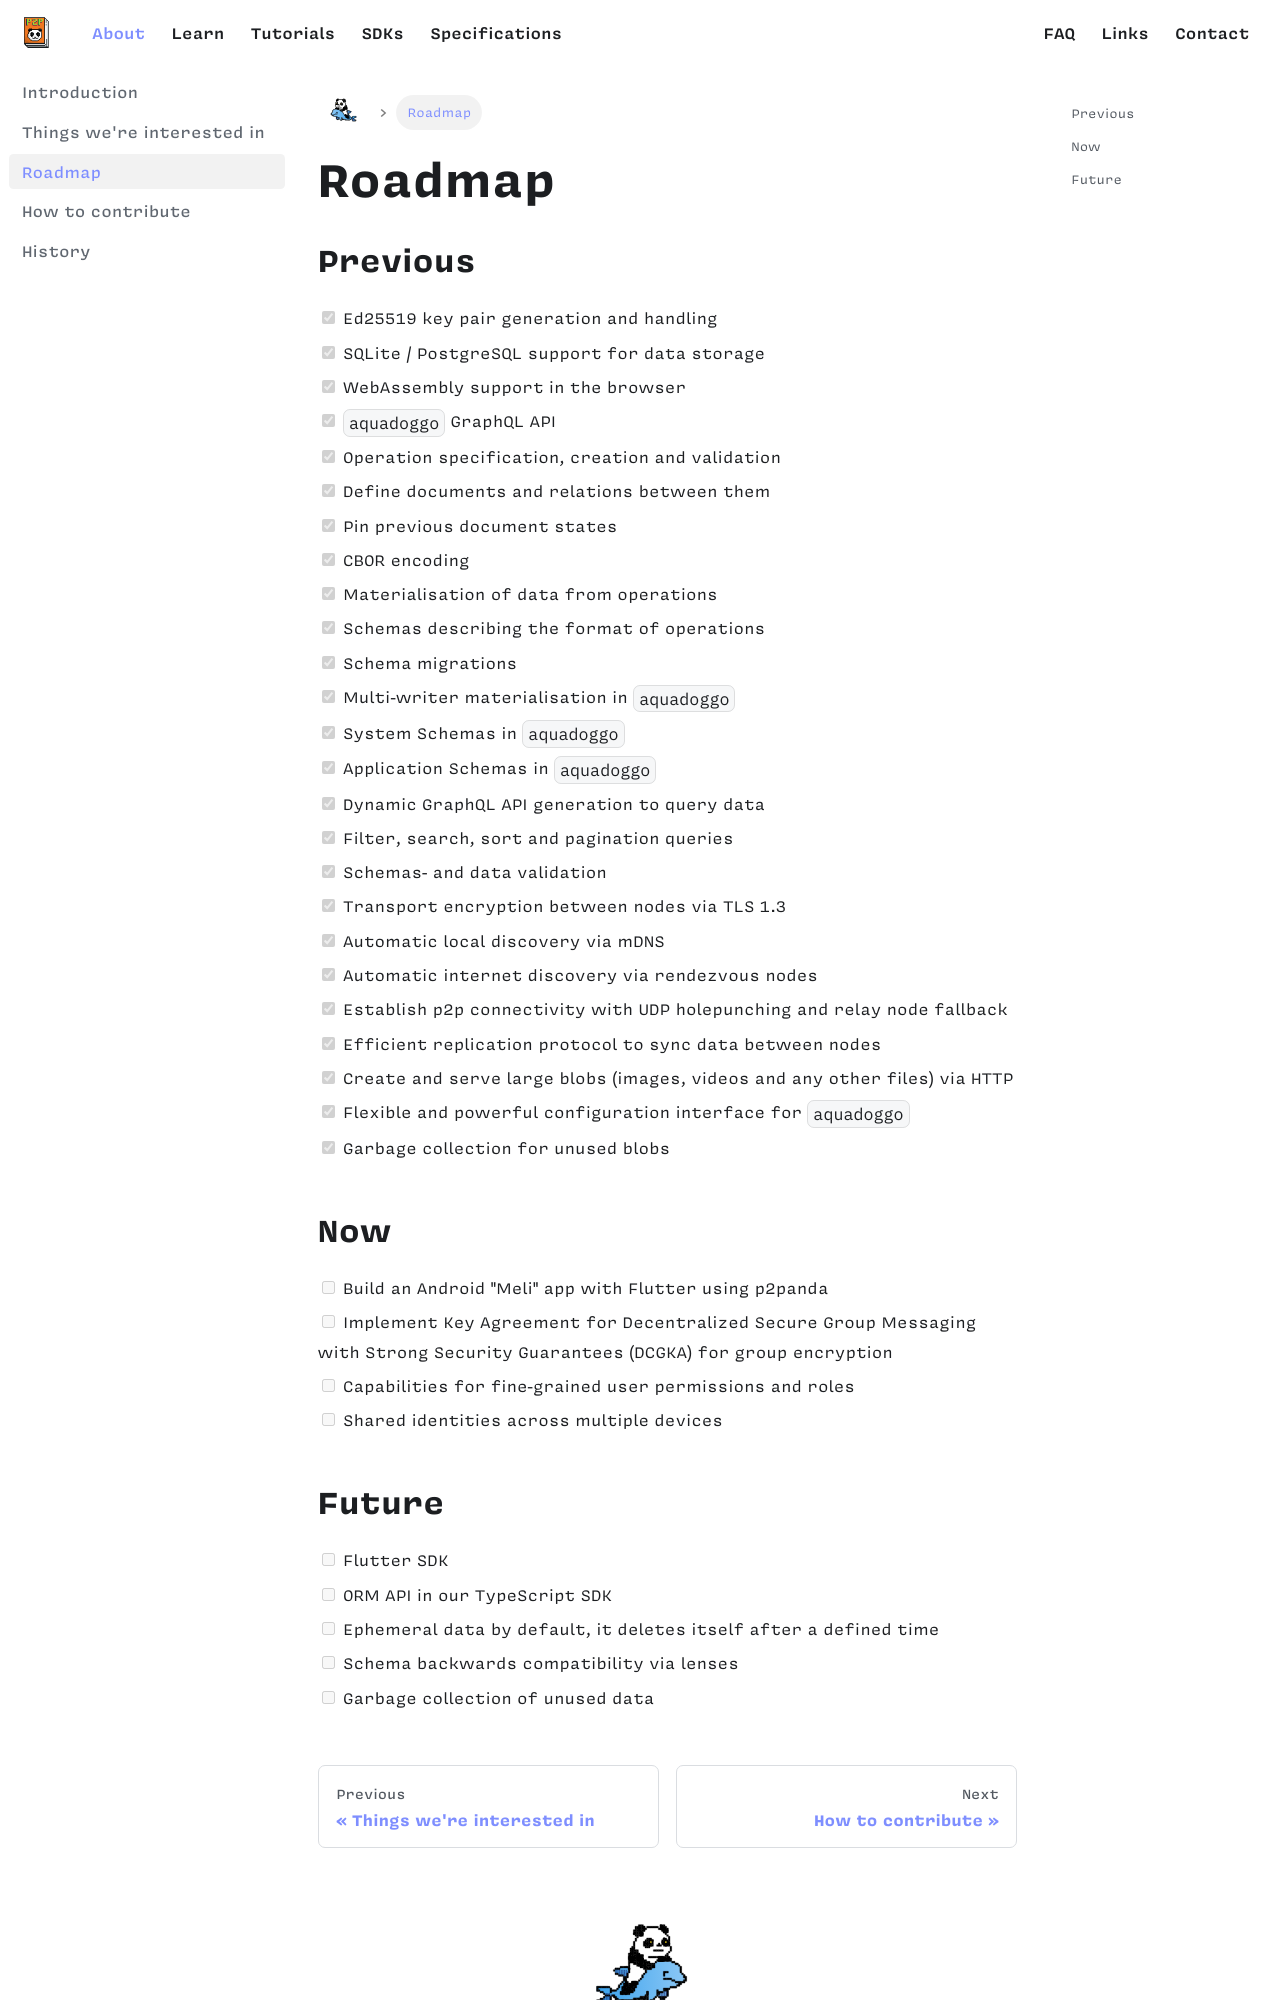

repository: p2panda/aquadoggo-website · page: about/roadmap/index.html · generator: docusaurus

---
title: Roadmap
---

## Previous

- [x] Ed25519 key pair generation and handling
- [x] SQLite / PostgreSQL support for data storage
- [x] WebAssembly support in the browser
- [x] `aquadoggo` GraphQL API
- [x] Operation specification, creation and validation
- [x] Define documents and relations between them
- [x] Pin previous document states
- [x] CBOR encoding
- [x] Materialisation of data from operations
- [x] Schemas describing the format of operations
- [x] Schema migrations
- [x] Multi-writer materialisation in `aquadoggo`
- [x] System Schemas in `aquadoggo`
- [x] Application Schemas in `aquadoggo`
- [x] Dynamic GraphQL API generation to query data
- [x] Filter, search, sort and pagination queries
- [x] Schemas- and data validation
- [x] Transport encryption between nodes via TLS 1.3
- [x] Automatic local discovery via mDNS
- [x] Automatic internet discovery via rendezvous nodes
- [x] Establish p2p connectivity with UDP holepunching and relay node fallback
- [x] Efficient replication protocol to sync data between nodes
- [x] Create and serve large blobs (images, videos and any other files) via HTTP
- [x] Flexible and powerful configuration interface for `aquadoggo`
- [x] Garbage collection for unused blobs
